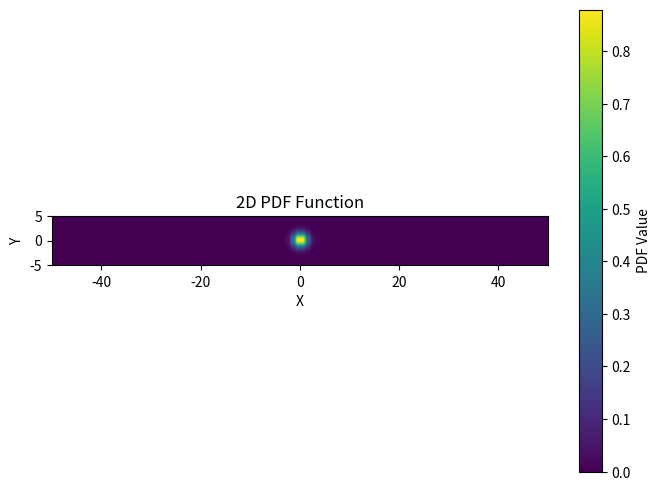

Generate this figure with matplotlib:
import numpy as np
import matplotlib.pyplot as plt

grid_size = 100
cell_size = 1

grid_width_in_cells = int(grid_size / cell_size)  # Cast to integer

def pdf_function(x, y):
    return np.exp(-0.5 * (x**2 + y**2))

x_values = np.linspace(-grid_size/2, grid_size/2, grid_width_in_cells)
y_values = np.linspace(-5, 5, grid_width_in_cells)

pdf_values = np.zeros((len(y_values), len(x_values)))

for i, y in enumerate(y_values):
    for j, x in enumerate(x_values):
        pdf_values[i, j] = pdf_function(x, y)

plt.figure(figsize=(8, 6))
plt.imshow(pdf_values, cmap='viridis', extent=[x_values.min(), x_values.max(), y_values.min(), y_values.max()])
plt.colorbar(label='PDF Value')
plt.xlabel('X')
plt.ylabel('Y')
plt.title('2D PDF Function')
plt.show()
